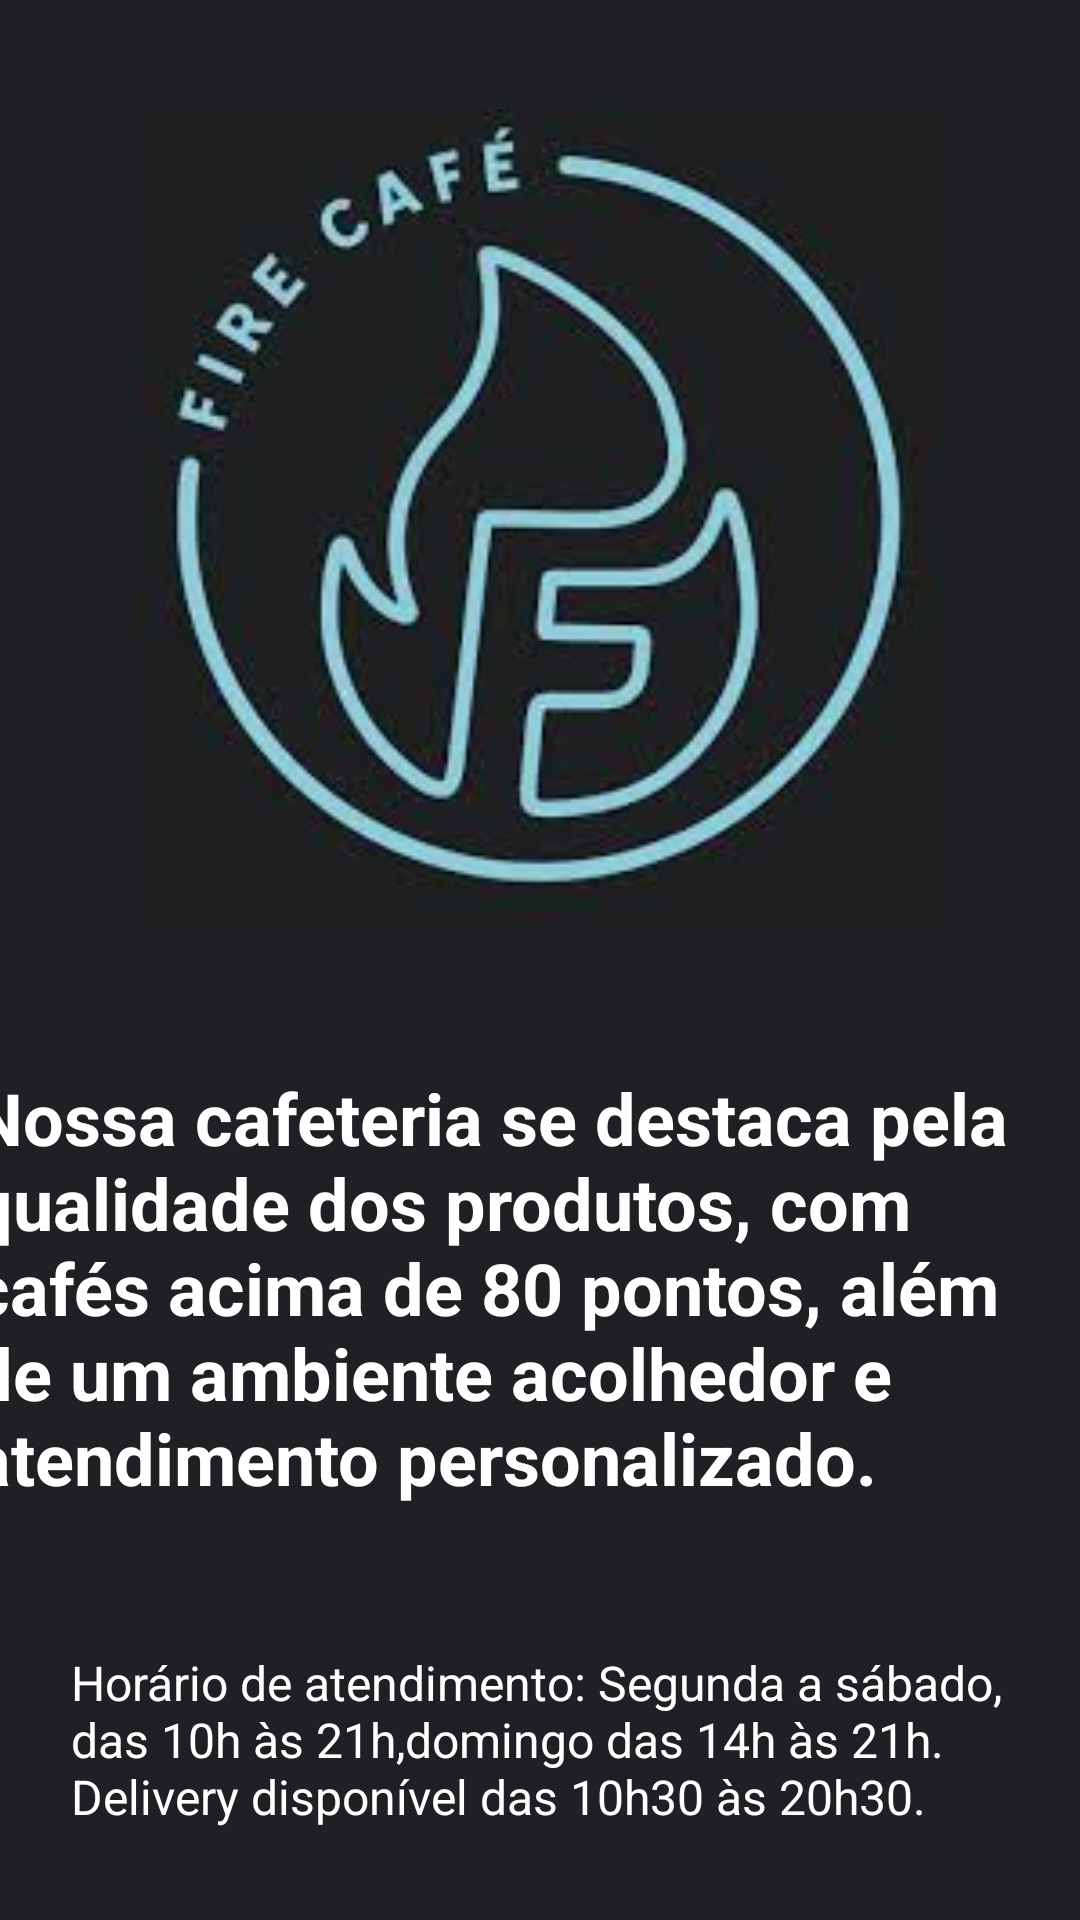

This screen was rendered from an Android layout file. Write that file and the resources it references.
<!-- AndroidManifest.xml: application theme Theme.CafeFire -->
<!-- res/layout/activity_main.xml -->
<?xml version="1.0" encoding="utf-8"?>
<androidx.constraintlayout.widget.ConstraintLayout xmlns:android="http://schemas.android.com/apk/res/android"
    xmlns:app="http://schemas.android.com/apk/res-auto"
    xmlns:tools="http://schemas.android.com/tools"
    android:id="@+id/main"
    android:layout_width="match_parent"
    android:layout_height="match_parent"
    android:background="#1E2023"
    tools:context=".MainActivity">

    <ImageView
        android:id="@+id/imageView"
        android:layout_width="298dp"
        android:layout_height="272dp"
        app:layout_constraintBottom_toBottomOf="parent"
        app:layout_constraintEnd_toEndOf="parent"
        app:layout_constraintStart_toStartOf="parent"
        app:layout_constraintTop_toTopOf="parent"
        app:layout_constraintVertical_bias="0.099"
        app:srcCompat="@drawable/logo" />

    <TextView
        android:id="@+id/textView"
        android:layout_width="378dp"
        android:layout_height="0dp"
        android:layout_marginStart="16dp"
        android:layout_marginTop="48dp"
        android:layout_marginEnd="16dp"
        android:text="Nossa cafeteria se destaca pela qualidade dos produtos, com cafés acima de 80 pontos, além de um ambiente acolhedor e atendimento personalizado."
        android:textColor="#FFFFFF"
        android:textSize="24sp"
        android:textStyle="bold"
        app:layout_constraintEnd_toEndOf="parent"
        app:layout_constraintHorizontal_bias="0.515"
        app:layout_constraintStart_toStartOf="parent"
        app:layout_constraintTop_toBottomOf="@+id/imageView" />

    <TextView
        android:id="@+id/textView2"
        android:layout_width="313dp"
        android:layout_height="69dp"
        android:layout_marginStart="16dp"
        android:layout_marginTop="48dp"
        android:layout_marginEnd="16dp"
        android:text="Horário de atendimento: Segunda a sábado, das 10h às 21h,domingo das 14h às 21h. Delivery disponível das 10h30 às 20h30."
        android:textColor="#FFFFFF"
        android:textSize="16sp"
        app:layout_constraintEnd_toEndOf="parent"
        app:layout_constraintStart_toStartOf="parent"
        app:layout_constraintTop_toBottomOf="@+id/textView" />

    <ProgressBar
        android:id="@+id/progressBar"
        style="?android:attr/progressBarStyle"
        android:layout_width="wrap_content"
        android:layout_height="wrap_content"
        app:layout_constraintBottom_toBottomOf="parent"
        app:layout_constraintEnd_toEndOf="parent"
        app:layout_constraintHorizontal_bias="0.498"
        app:layout_constraintStart_toStartOf="parent"
        app:layout_constraintTop_toTopOf="parent"
        app:layout_constraintVertical_bias="0.395" />
</androidx.constraintlayout.widget.ConstraintLayout>
<!-- resources referenced by this layout -->
<resources>
  <!-- drawable logo: png bitmap (drawable, 7385 bytes) -->
  <style name="Theme.CafeFire" parent="Base.Theme.CafeFire" />
  <style name="Base.Theme.CafeFire" parent="Theme.Material3.DayNight.NoActionBar">
          
          
      </style>
</resources>
